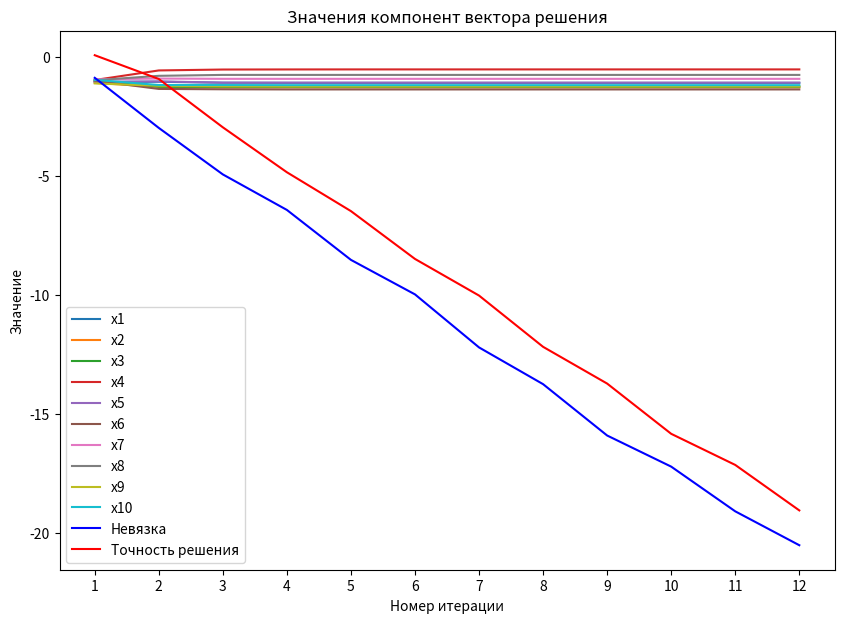

Reproduce this figure in Python.
# Задание
"""
Решить систему алгебраических уравнений *Ax=b* указанным в варианте методом с точностью
*eps*. Матрицу *A* взять в виде *A = m^(-1)R - E*, где *m* - желаемый порядок системы,
а *R* и *E* - матрица, составленная из равномерно распределённых на отрезке *[-1, 1]* 
случайных чисел, и единичная матрица соответственно. Правая часть *b* в линейном 
уравнении - единичный вектор. По результатам вычислений построить графики зависимости 
значений компонент вектора приближенного решения (Окно 1) и в логарифмической шкале 
зависимости точности решения и невязки (Окно 2) от номера итерации *n*. Для анализа 
использовать указанные нормы. 
"""

# Вариант 15
"""
Метод Якоби, *inf*-норма, *eps*=10^(-8)
"""

import numpy as np
import matplotlib.pyplot as plt


def jacobi_func(A, b, eps):
    x = np.zeros_like(b)
    diag = np.diag(A)
    A_diag = np.diagflat(diag)
    A_nodiag = A - A_diag
    A_diag_inv = np.linalg.inv(A_diag)
    
    errs = []
    Rs = []
    xs = []
    
    err = 1

    while err >= eps:
        x_new = (b - np.dot(A_nodiag, x)) / diag
        err = np.linalg.norm(x_new - x, np.inf)
        R = np.linalg.norm(np.dot(A, x_new) - b, np.inf)

        Rs.append(R)
        errs.append(err)
        xs.append(x_new)

        x = x_new
        
    return np.array(xs), np.array(errs), np.array(Rs)


def main():
    m = 10
    eps = 1e-8
    random_state = 15
    generator = np.random.default_rng(random_state)
    
    R = generator.uniform(-1, 1, (m, m))
    A = (1 / m) * R - np.eye(m)
    b = np.ones(m)

    xs, errs, Rs = jacobi_func(A, b, eps)

    plt.figure(figsize=(10, 7))

    for i in range(xs.shape[1]):
        plt.plot(xs[:, i], label=f'x{i+1}')

    plt.xticks(np.arange(len(xs)), np.arange(1, len(xs) + 1))

    plt.title("Значения компонент вектора решения")
    plt.xlabel("Номер итерации")
    plt.ylabel("Значение")
    plt.legend()
    plt.show()


    plt.plot(np.log(Rs), color='blue', label='Невязка')
    plt.plot(np.log(errs), color='red', label='Точность решения')
    plt.xlabel("Номер итерации")
    plt.legend()
    plt.show()


if __name__ == "__main__":
    main()
